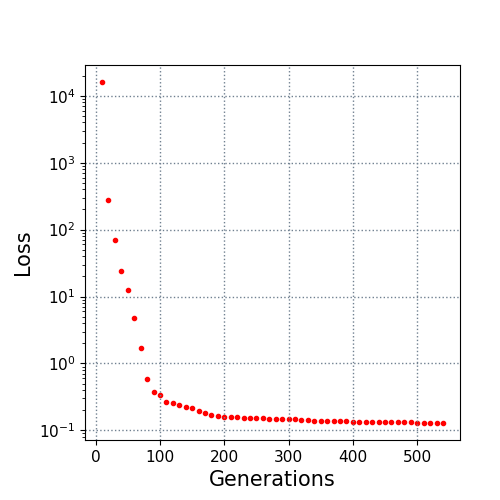

The data file committed next to this chart (first rows):
10.0, 16037.122252
20.0, 280.2
30.0, 70
40.0, 24.44
50.0, 12.49
60.0, 4.701
70.0, 1.689
80.0, 0.5823
90.0, 0.3704
100.0, 0.334
110.0, 0.2693
120.0, 0.2607
130.0, 0.2427
140.0, 0.2264
150.0, 0.2146
160.0, 0.194
170.0, 0.1805
180.0, 0.1726
190.0, 0.1642
200.0, 0.1599
210.0, 0.157
220.0, 0.156
230.0, 0.1551
240.0, 0.153
250.0, 0.1526
260.0, 0.1523
270.0, 0.1491
280.0, 0.1478
290.0, 0.1471
300.0, 0.1463
310.0, 0.146
320.0, 0.1426
330.0, 0.1414
340.0, 0.1398
350.0, 0.1386
360.0, 0.1385
370.0, 0.1368
380.0, 0.1363
390.0, 0.136
400.0, 0.1359
410.0, 0.1358
420.0, 0.1345
430.0, 0.1341
440.0, 0.134
450.0, 0.1339
460.0, 0.1333
470.0, 0.1326
480.0, 0.1315
490.0, 0.1314
500.0, 0.1311
510.0, 0.131
520.0, 0.1305
530.0, 0.1295
540.0, 0.1293
